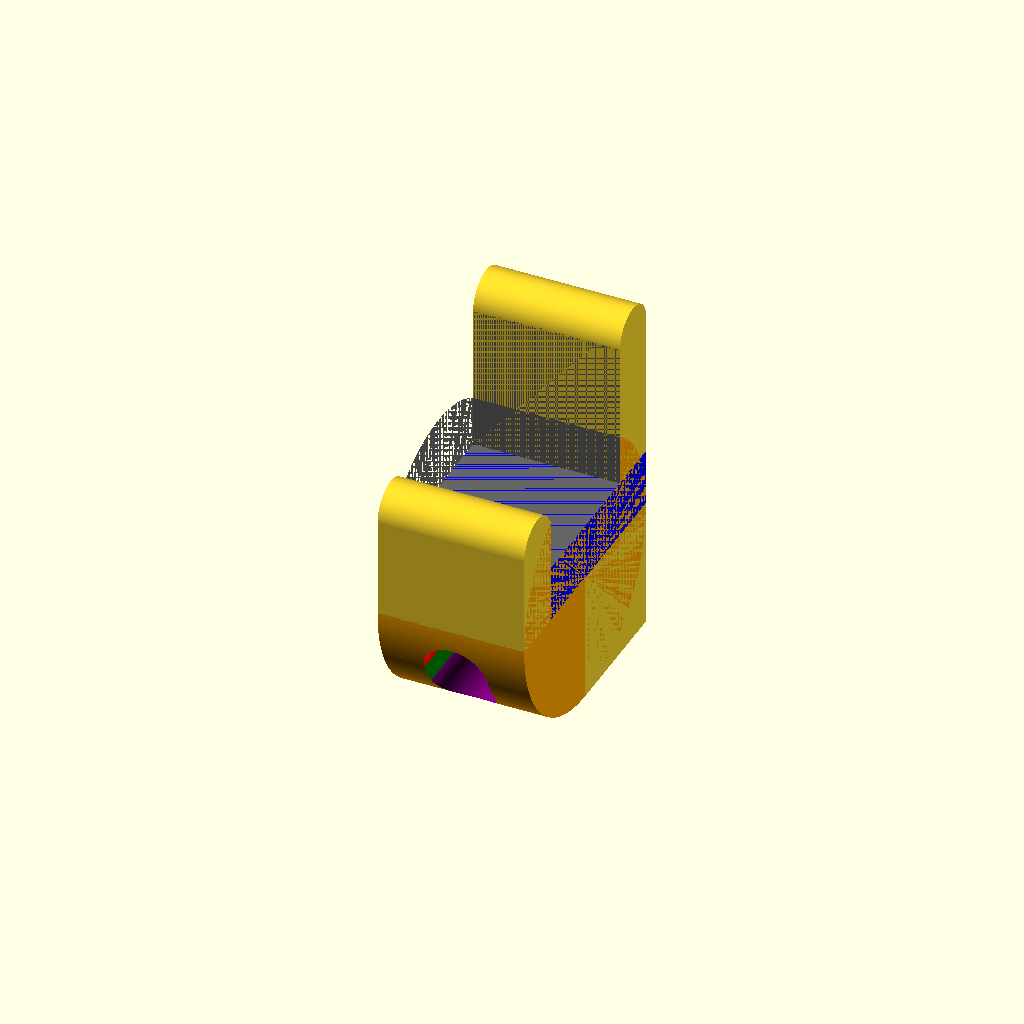
Cell 1: the model at its default parameters.
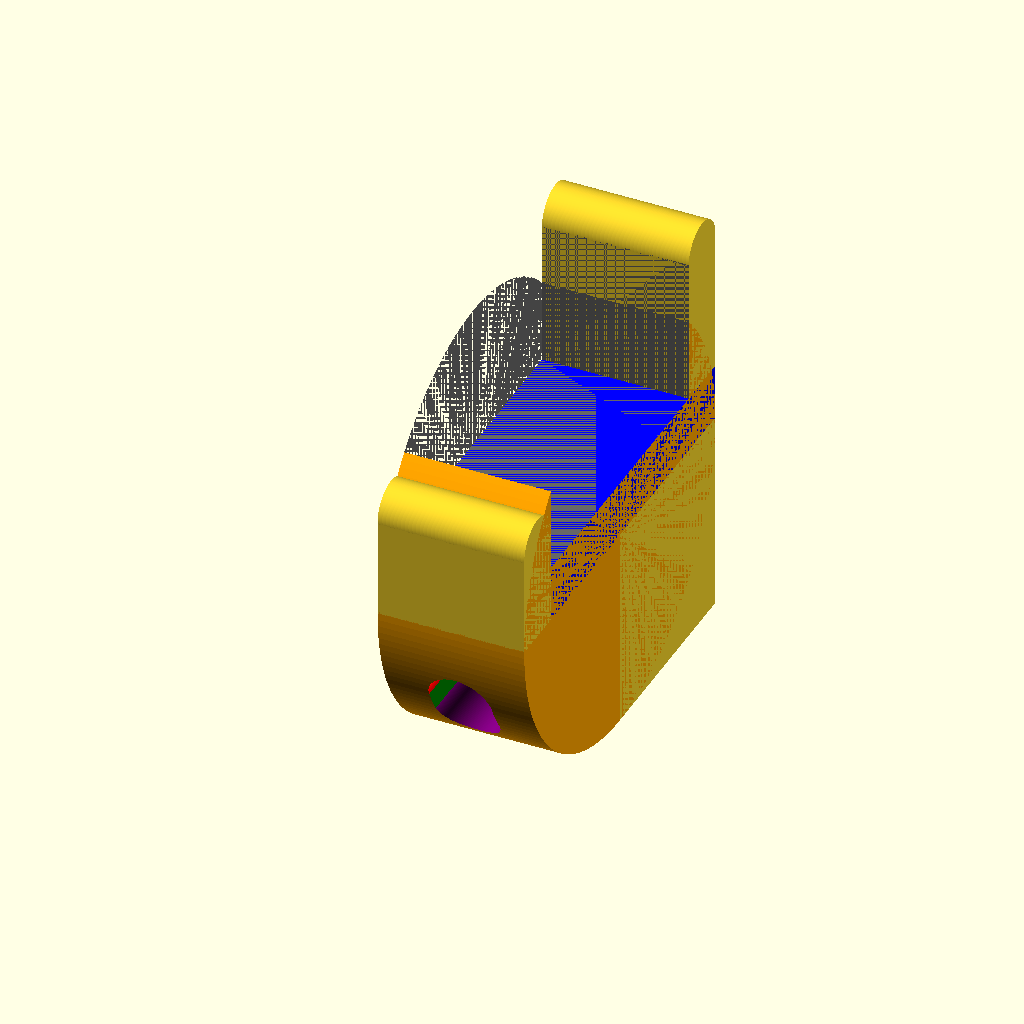
Cell 2: d = 70.5 (everything else at default).
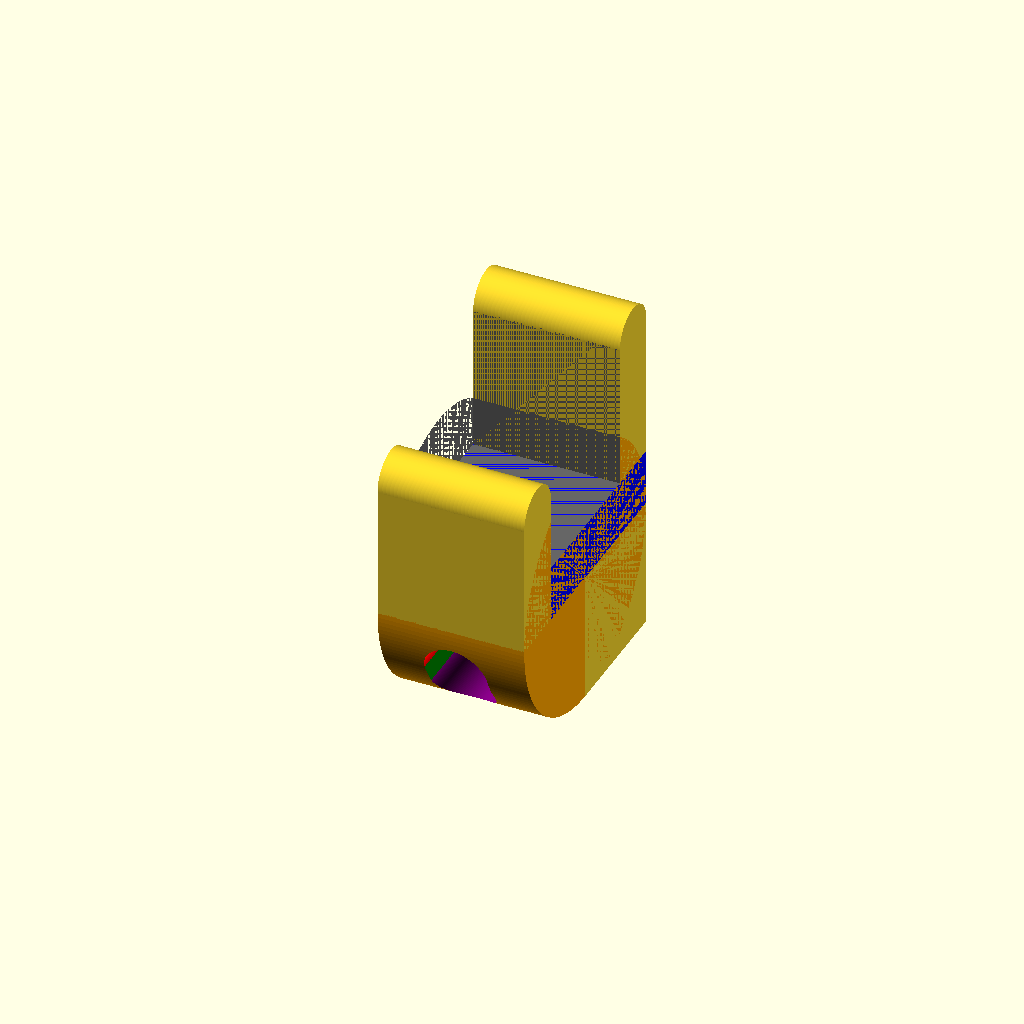
Cell 3 — hr set to 16.4, the other parameters unchanged.
All cells are drawn from one camera (rotation 55°, 0°, 25°, orthographic, colour scheme Cornfield), so only the parameter changes between them.
OpenSCAD source file Solarpanel.scad:
//Solarpanel
$fn=180;
//Breite
b=1765;
//Höhe
h=1038;
//Tiefe
d=35.25;
//Breite Panelrand
br=11.5;
//Höhe Panelrand
hr=8.2;
//Tiefe Panelrand
tr=2.55;
//Breite Rand zu Solarzellen (max!)
bs=4.0;
//Kabel Durchmesser
kd=6.5;

//Tiefe Rand hinten
trh=35.0;
//Tiefe hinten
th=27.5;

//Breitenanpassung
ba=0;

//Breite Basishalter aus Kuben
brh=trh+ba;
//brh=10;

//Dicke Basishalter aus Kuben
dbh=kd*2.1;

bi=b-br*2; //Breite Innenbereich komplett
hi=h-hr*2; //Hoehe Innenbereich komplett

bz=bi-bs*2; //Breite nur Solarzellenbereich
hz=hi-bs*2; //Hoehe nur Solarzellenbereich

bb=b-trh*2; //Breite hinten innen
db=th; //Tiefe hinten innen
hb=h-trh*2; //Hoehe hinten innen

//Hinterer Kreis
hk=kd*10;

module panel_full() {
    color("#666666")
    cube([b,d,h]);
}

module panel_space_front() {
    color("#BBBBBB")
    translate([br,0,hr])
    cube([bi,tr,hi]);
}

module panel_space_solarcells() {
    translate([br+bs,0,hr+bs])
    cube([bz,tr,hz]);
}

module panel_back() {
    translate([trh,d-th,trh])
    cube([bb,db,hb]);
}

module solarpanel() {
    difference() {
        panel_full();
        panel_space_front();
        panel_space_solarcells();
        panel_back();
    }
}

module test_hinten() {
    rotate([0,270,0]) {
        
        //Kabel
        translate([0,0,-b])
        color("red")
        linear_extrude(b)
        translate([trh+kd/2,kd/2+d,0])        
        circle(d = kd);
        
//        difference() {
//            translate([hk/4,hk/2+d,0])
//            circle(d = hk);
//            
//            color("blue")
//            translate([hk/4,hk/2+d+hk/6,0])
//            square(hk, true);
//        }
        //circle(d = hk*2);
    }
}

module cube_hinten() {
    translate([0,d,0]) //Versetzt um Dicke des Panel nach hinten
    cube([brh,dbh,trh]); //BreiteHalter,DickeBasisHalter,TiefeRandHinten
    translate([brh,d+dbh/2,trh])
    rotate([0,270,0])    
    cylinder(h=brh, d=dbh);
}

module cube_unten() {
    color("blue")
    translate([0,0,-dbh]) //Versetzt um Dicke Basishalter
    cube([brh,d+dbh,dbh]); //BreiteHalter,Dicke des Panel+DickeBasisHalter,DickeBasishalter
}

module cube_vorne() {
    translate([0,-dbh,-dbh])
    cube([brh,dbh,dbh+hr+bs/2]); //Höhe ist DickeBasishalter+Höhe des Panelrand(hr)+Breite Rand zu Solarzellen (max!)(bs)/2
    
    //=> Damit das gescheit auch hier reingeht, eine Halbe Kugel oben drauf mit bs/2 statt Kubus um bs/2 zu erhöhen. Kubus bleibt, aber weil mir sonst die Schneiderei mit dem quarter_cylinder zu komplex wird und wird kommen dann auf ein bisschen höher, aber die Sonne kommt ja von oben
    translate([brh,-dbh/2,hr+bs/2])
    rotate([0,270,0])    
    cylinder(h=brh, d=dbh);
}

//Breite Quarter Cylinder
bqc= dbh+d+dbh;

//Viertel Zylinder unten als halter mit radius so groß wie die zusammengesetzten Kuben jetzt tief sind insgesamt: //Schraube(n) mit vertikaler Nut (mit Beilagscheibendurchmesser!) nur hier, damit wir das nachfixieren können, wenn wir die Höhe noch anpassen wollen, wenn das Panel dann drauf ist.
module quarter_cylinder() {
    
    difference() {
        color("orange")
        translate([brh,bqc/2-dbh,-dbh])
        rotate([0,270,0])    
        cylinder(h=brh, d=bqc);
        
        panel_full();
    }
    translate([0,-dbh+bqc/2,-bqc/2-dbh])
    cube([brh,bqc/2,bqc/2]);
}

//Gleitabschnitt hinten oben noch

//Prototyp mit brh = 1 oder so drucken



//test_hinten();

//solarpanel();
module halter() {
cube_hinten();
cube_unten();
cube_vorne();
quarter_cylinder();
}

//Dicke Ratschennuss (10er=14, 11er=16, 12er=17 13er=18)
drn=15;
//Dicke Schraube
ds=6;

//spalt_schraubendicke(ds);
//spalt_schraubendicke(drn);

//Jetzt zu felxiblen Modul und mit zwei Parameter Tiefe und
//Durchmesser in der Dicker der Nuss

//TODO: Zentrum ist die Box vom Spalt (doch mal BOSL2 probieren?)

module spalt(dicke,shoehe,tiefe) { //Dicke des Spalts, Hoehe des Spalts zusätzlich zum Schraubendurchmesser
    color("green")
    translate([brh/2-dicke/2,tiefe,0-shoehe/2-dbh-bqc/4])
    cube([dicke,100,shoehe]);
    
    color("red")
    translate([brh/2,tiefe,-dbh-bqc/4+shoehe/2])
    rotate([270,0,0])
    cylinder(h=100, d=dicke);
    
    color("purple")
    translate([brh/2, tiefe,-dbh-bqc/4-shoehe/2])
    rotate([270,0,0])
    cylinder(h=100, d=dicke);
}

difference() {
    halter();
    spalt(ds,ds,-25);
    spalt(drn,ds,-75);
}
Parameter table extracted from the source (name, type, default, range or options):
b: number, default 1765
h: number, default 1038
d: number, default 35.25
br: number, default 11.5
hr: number, default 8.2
tr: number, default 2.55
bs: number, default 4
kd: number, default 6.5
trh: number, default 35
th: number, default 27.5
ba: number, default 0
